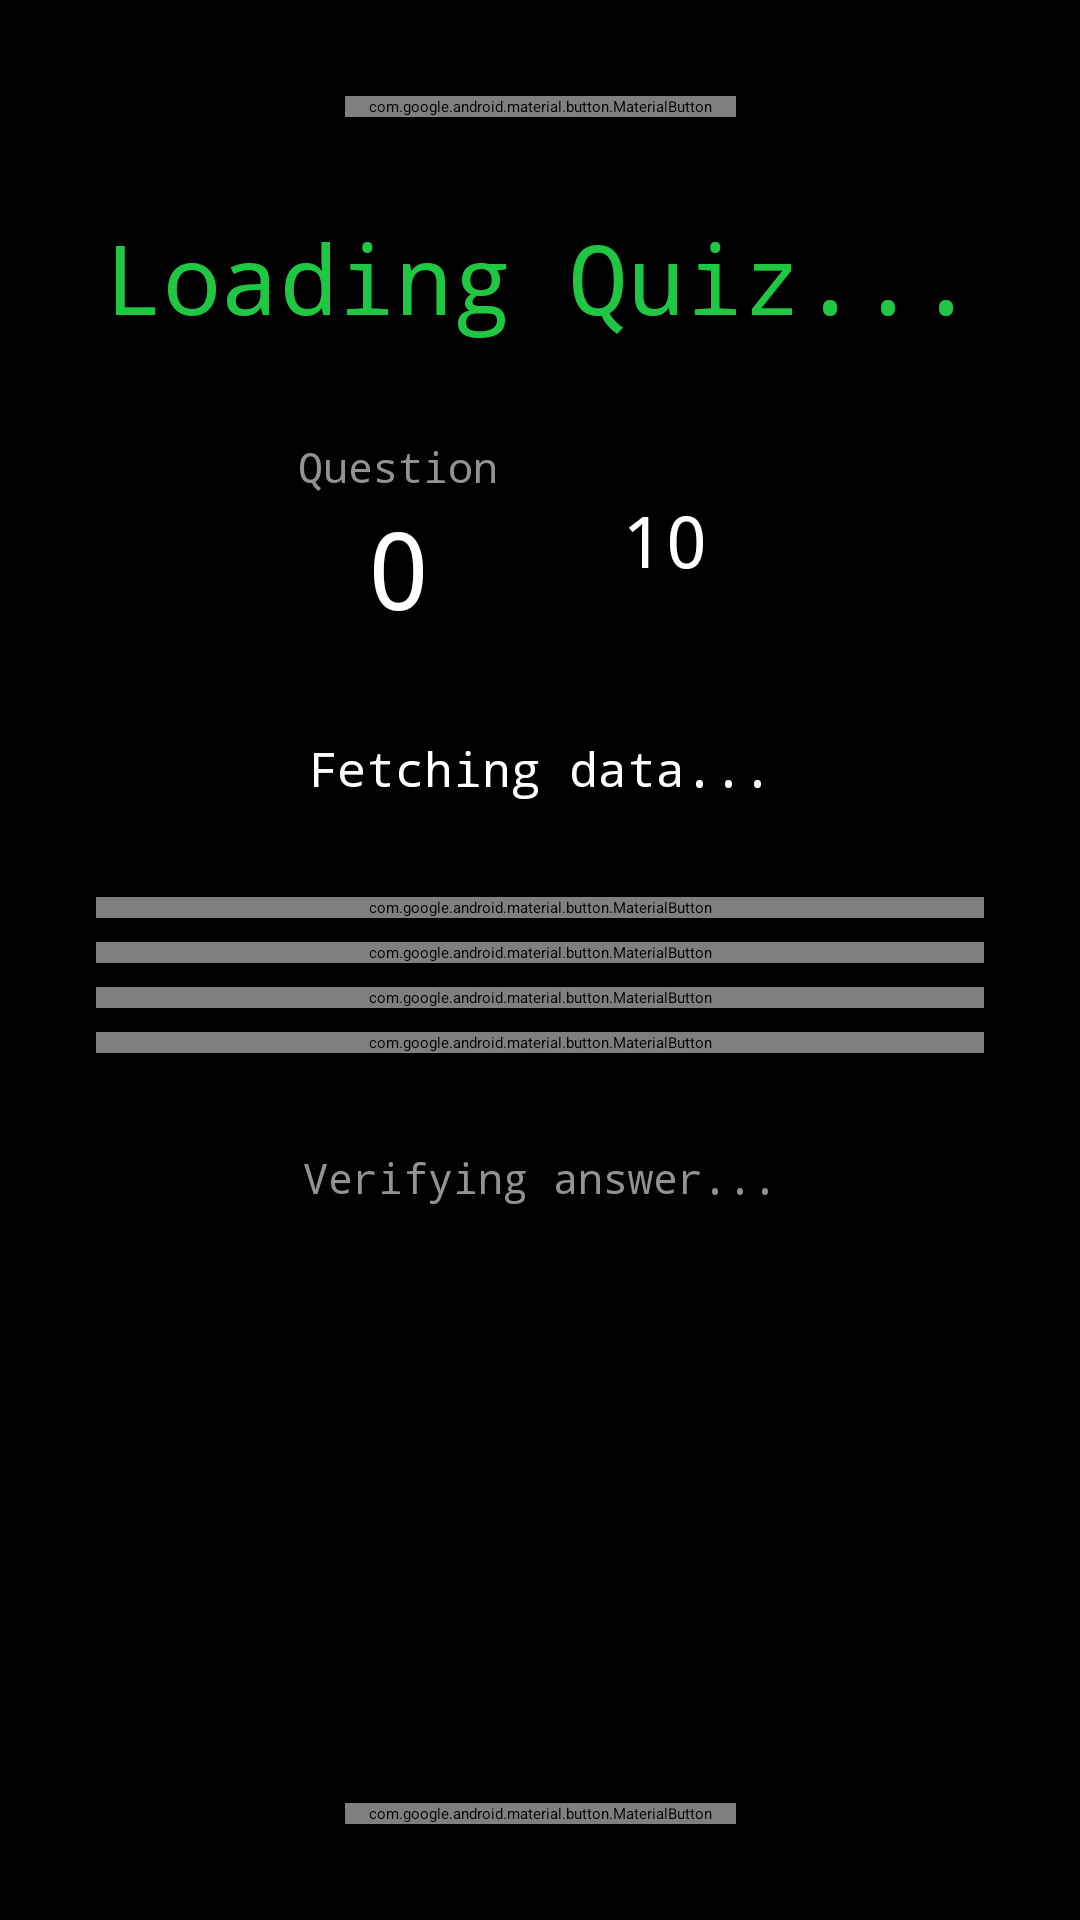

The Android layout XML behind this screen, and the referenced resources:
<!-- AndroidManifest.xml: application theme Theme.Reviewerapp -->
<!-- res/layout/fragment_quiz.xml -->
<?xml version="1.0" encoding="utf-8"?>
<androidx.constraintlayout.widget.ConstraintLayout xmlns:android="http://schemas.android.com/apk/res/android"
    xmlns:app="http://schemas.android.com/apk/res-auto"
    xmlns:tools="http://schemas.android.com/tools"
    android:layout_width="match_parent"
    android:layout_height="match_parent"
    tools:context=".view.QuizFragment"
    android:background="@color/colorPrimaryDark">

    <com.google.android.material.button.MaterialButton
        android:id="@+id/quiz_close_btn"
        style="@style/Widget.MaterialComponents.Button.TextButton"
        android:layout_width="wrap_content"
        android:layout_height="wrap_content"
        android:layout_marginTop="32dp"
        android:fontFamily="monospace"
        android:text="[X] close"
        android:textColor="@color/colorAccent"
        android:textSize="14sp"
        app:layout_constraintEnd_toEndOf="parent"
        app:layout_constraintStart_toStartOf="parent"
        app:layout_constraintTop_toTopOf="parent" />

    <com.google.android.material.textview.MaterialTextView
        android:id="@+id/quiz_title"
        android:layout_width="0dp"
        android:layout_height="wrap_content"
        android:layout_marginStart="32dp"
        android:layout_marginTop="32dp"
        android:layout_marginEnd="32dp"
        android:fontFamily="monospace"
        android:text="Loading Quiz..."
        android:textAlignment="center"
        android:textColor="@color/colorPrimary"
        android:textSize="32sp"
        app:layout_constraintEnd_toEndOf="parent"
        app:layout_constraintStart_toStartOf="parent"
        app:layout_constraintTop_toBottomOf="@+id/quiz_close_btn" />

    <com.google.android.material.textview.MaterialTextView
        android:id="@+id/quiz_question_number"
        android:layout_width="wrap_content"
        android:layout_height="wrap_content"
        android:layout_marginTop="32dp"
        android:layout_marginEnd="12dp"
        android:fontFamily="monospace"
        android:text="Question"
        android:textColor="@color/colorLightText"
        android:textSize="14sp"
        app:layout_constraintEnd_toEndOf="@+id/quiz_close_btn"
        app:layout_constraintStart_toStartOf="@+id/quiz_title"
        app:layout_constraintTop_toBottomOf="@+id/quiz_title" />

    <com.google.android.material.textview.MaterialTextView
        android:id="@+id/quiz_question_number_text"
        android:layout_width="wrap_content"
        android:layout_height="wrap_content"
        android:fontFamily="monospace"
        android:text="0"
        android:textColor="@color/white"
        android:textSize="36sp"
        app:layout_constraintEnd_toEndOf="@+id/quiz_question_number"
        app:layout_constraintStart_toStartOf="@+id/quiz_question_number"
        app:layout_constraintTop_toBottomOf="@+id/quiz_question_number" />

    <ProgressBar
        android:id="@+id/quiz_progress"
        style="?android:attr/progressBarStyle"
        android:layout_width="75dp"
        android:layout_height="75dp"
        android:layout_marginTop="32dp"
        app:layout_constraintBottom_toBottomOf="@+id/quiz_question_number_text"
        app:layout_constraintEnd_toEndOf="@+id/quiz_title"
        app:layout_constraintStart_toStartOf="@+id/quiz_close_btn"
        app:layout_constraintTop_toBottomOf="@+id/quiz_title" />

    <com.google.android.material.textview.MaterialTextView
        android:id="@+id/quiz_progress_text"
        android:layout_width="wrap_content"
        android:layout_height="wrap_content"
        android:fontFamily="monospace"
        android:text="10"
        android:textColor="@color/white"
        android:textSize="24sp"
        app:layout_constraintBottom_toBottomOf="@+id/quiz_progress"
        app:layout_constraintEnd_toEndOf="@+id/quiz_progress"
        app:layout_constraintStart_toStartOf="@+id/quiz_progress"
        app:layout_constraintTop_toTopOf="@+id/quiz_progress" />

    <com.google.android.material.textview.MaterialTextView
        android:id="@+id/quiz_question"
        android:layout_width="0dp"
        android:layout_height="wrap_content"
        android:layout_marginStart="32dp"
        android:layout_marginTop="32dp"
        android:layout_marginEnd="32dp"
        android:fontFamily="monospace"
        android:text="Fetching data..."
        android:textColor="@color/white"
        android:textAlignment="center"
        android:textSize="16sp"
        app:layout_constraintEnd_toEndOf="parent"
        app:layout_constraintStart_toStartOf="parent"
        app:layout_constraintTop_toBottomOf="@+id/quiz_question_number_text" />

    <com.google.android.material.button.MaterialButton
        android:id="@+id/quiz_option_one"
        style="@style/Widget.MaterialComponents.Button.OutlinedButton"
        android:layout_width="0dp"
        android:layout_height="wrap_content"
        android:layout_marginStart="32dp"
        android:layout_marginTop="32dp"
        android:layout_marginEnd="32dp"
        android:fontFamily="monospace"
        android:text="Option One"
        app:strokeColor="@color/colorPrimary"
        app:strokeWidth="1dp"
        app:cornerRadius="0dp"
        app:layout_constraintEnd_toEndOf="parent"
        app:layout_constraintHorizontal_bias="0.498"
        app:layout_constraintStart_toStartOf="parent"
        app:layout_constraintTop_toBottomOf="@+id/quiz_question" />

    <com.google.android.material.button.MaterialButton
        android:id="@+id/quiz_option_two"
        style="@style/Widget.MaterialComponents.Button.OutlinedButton"
        android:layout_width="0dp"
        android:layout_height="wrap_content"
        android:layout_marginStart="32dp"
        android:layout_marginTop="8dp"
        android:layout_marginEnd="32dp"
        android:fontFamily="monospace"
        android:text="Option Two"
        app:strokeColor="@color/colorPrimary"
        app:strokeWidth="1dp"
        app:cornerRadius="0dp"
        app:layout_constraintEnd_toEndOf="parent"
        app:layout_constraintHorizontal_bias="0.0"
        app:layout_constraintStart_toStartOf="parent"
        app:layout_constraintTop_toBottomOf="@+id/quiz_option_one" />

    <com.google.android.material.button.MaterialButton
        android:id="@+id/quiz_option_three"
        style="@style/Widget.MaterialComponents.Button.OutlinedButton"
        android:layout_width="0dp"
        android:layout_height="wrap_content"
        android:layout_marginStart="32dp"
        android:layout_marginTop="8dp"
        android:layout_marginEnd="32dp"
        android:fontFamily="monospace"
        android:text="Option Three"
        app:strokeColor="@color/colorPrimary"
        app:strokeWidth="1dp"
        app:cornerRadius="0dp"
        app:layout_constraintEnd_toEndOf="parent"
        app:layout_constraintHorizontal_bias="0.0"
        app:layout_constraintStart_toStartOf="parent"
        app:layout_constraintTop_toBottomOf="@+id/quiz_option_two" />

    <com.google.android.material.button.MaterialButton
        android:id="@+id/quiz_option_four"
        style="@style/Widget.MaterialComponents.Button.OutlinedButton"
        android:layout_width="0dp"
        android:layout_height="wrap_content"
        android:layout_marginStart="32dp"
        android:layout_marginTop="8dp"
        android:layout_marginEnd="32dp"
        android:fontFamily="monospace"
        android:text="Option Four"
        app:strokeColor="@color/colorPrimary"
        app:strokeWidth="1dp"
        app:cornerRadius="0dp"
        app:layout_constraintEnd_toEndOf="parent"
        app:layout_constraintHorizontal_bias="0.0"
        app:layout_constraintStart_toStartOf="parent"
        app:layout_constraintTop_toBottomOf="@+id/quiz_option_three" />

    <com.google.android.material.textview.MaterialTextView
        android:id="@+id/quiz_question_feedback"
        android:layout_width="wrap_content"
        android:layout_height="wrap_content"
        android:layout_marginTop="32dp"
        android:fontFamily="monospace"
        android:text="Verifying answer..."
        android:textSize="14sp"
        android:textColor="@color/colorLightText"
        app:layout_constraintEnd_toEndOf="parent"
        app:layout_constraintStart_toStartOf="parent"
        app:layout_constraintTop_toBottomOf="@+id/quiz_option_four" />

    <com.google.android.material.button.MaterialButton
        android:id="@+id/quiz_next_btn"
        android:layout_width="wrap_content"
        android:layout_height="wrap_content"
        android:layout_marginStart="32dp"
        android:layout_marginEnd="32dp"
        android:layout_marginBottom="32dp"
        android:fontFamily="monospace"
        android:text="Next Question"
        android:textAllCaps="false"
        android:textColor="@color/colorPrimary"
        app:strokeColor="@color/colorPrimary"
        app:strokeWidth="2dp"
        app:cornerRadius="0dp"
        app:layout_constraintBottom_toBottomOf="parent"
        app:layout_constraintEnd_toEndOf="parent"
        app:layout_constraintStart_toStartOf="parent"
        style="@style/Widget.MaterialComponents.Button.TextButton"/>

</androidx.constraintlayout.widget.ConstraintLayout>
<!-- resources referenced by this layout -->
<resources>
  <color name="colorAccent">#FF3B00</color>
  <color name="colorLightText">#929292</color>
  <color name="colorPrimary">#1FC742</color>
  <color name="colorPrimaryDark">#000000</color>
  <color name="white">#FFFFFFFF</color>
  <style name="Theme.Reviewerapp" parent="Theme.MaterialComponents.DayNight.DarkActionBar">
          
          <item name="colorPrimary">@color/purple_200</item>
          <item name="colorPrimaryVariant">@color/purple_700</item>
          <item name="colorOnPrimary">@color/black</item>
          
          <item name="colorSecondary">@color/teal_200</item>
          <item name="colorSecondaryVariant">@color/teal_200</item>
          <item name="colorOnSecondary">@color/black</item>
          
          <item name="android:statusBarColor" tools:targetApi="l">?attr/colorPrimaryVariant</item>
          
      </style>
  <color name="purple_200">#FFBB86FC</color>
  <color name="purple_700">#FF3700B3</color>
  <color name="black">#FF000000</color>
  <color name="teal_200">#FF03DAC5</color>
</resources>
